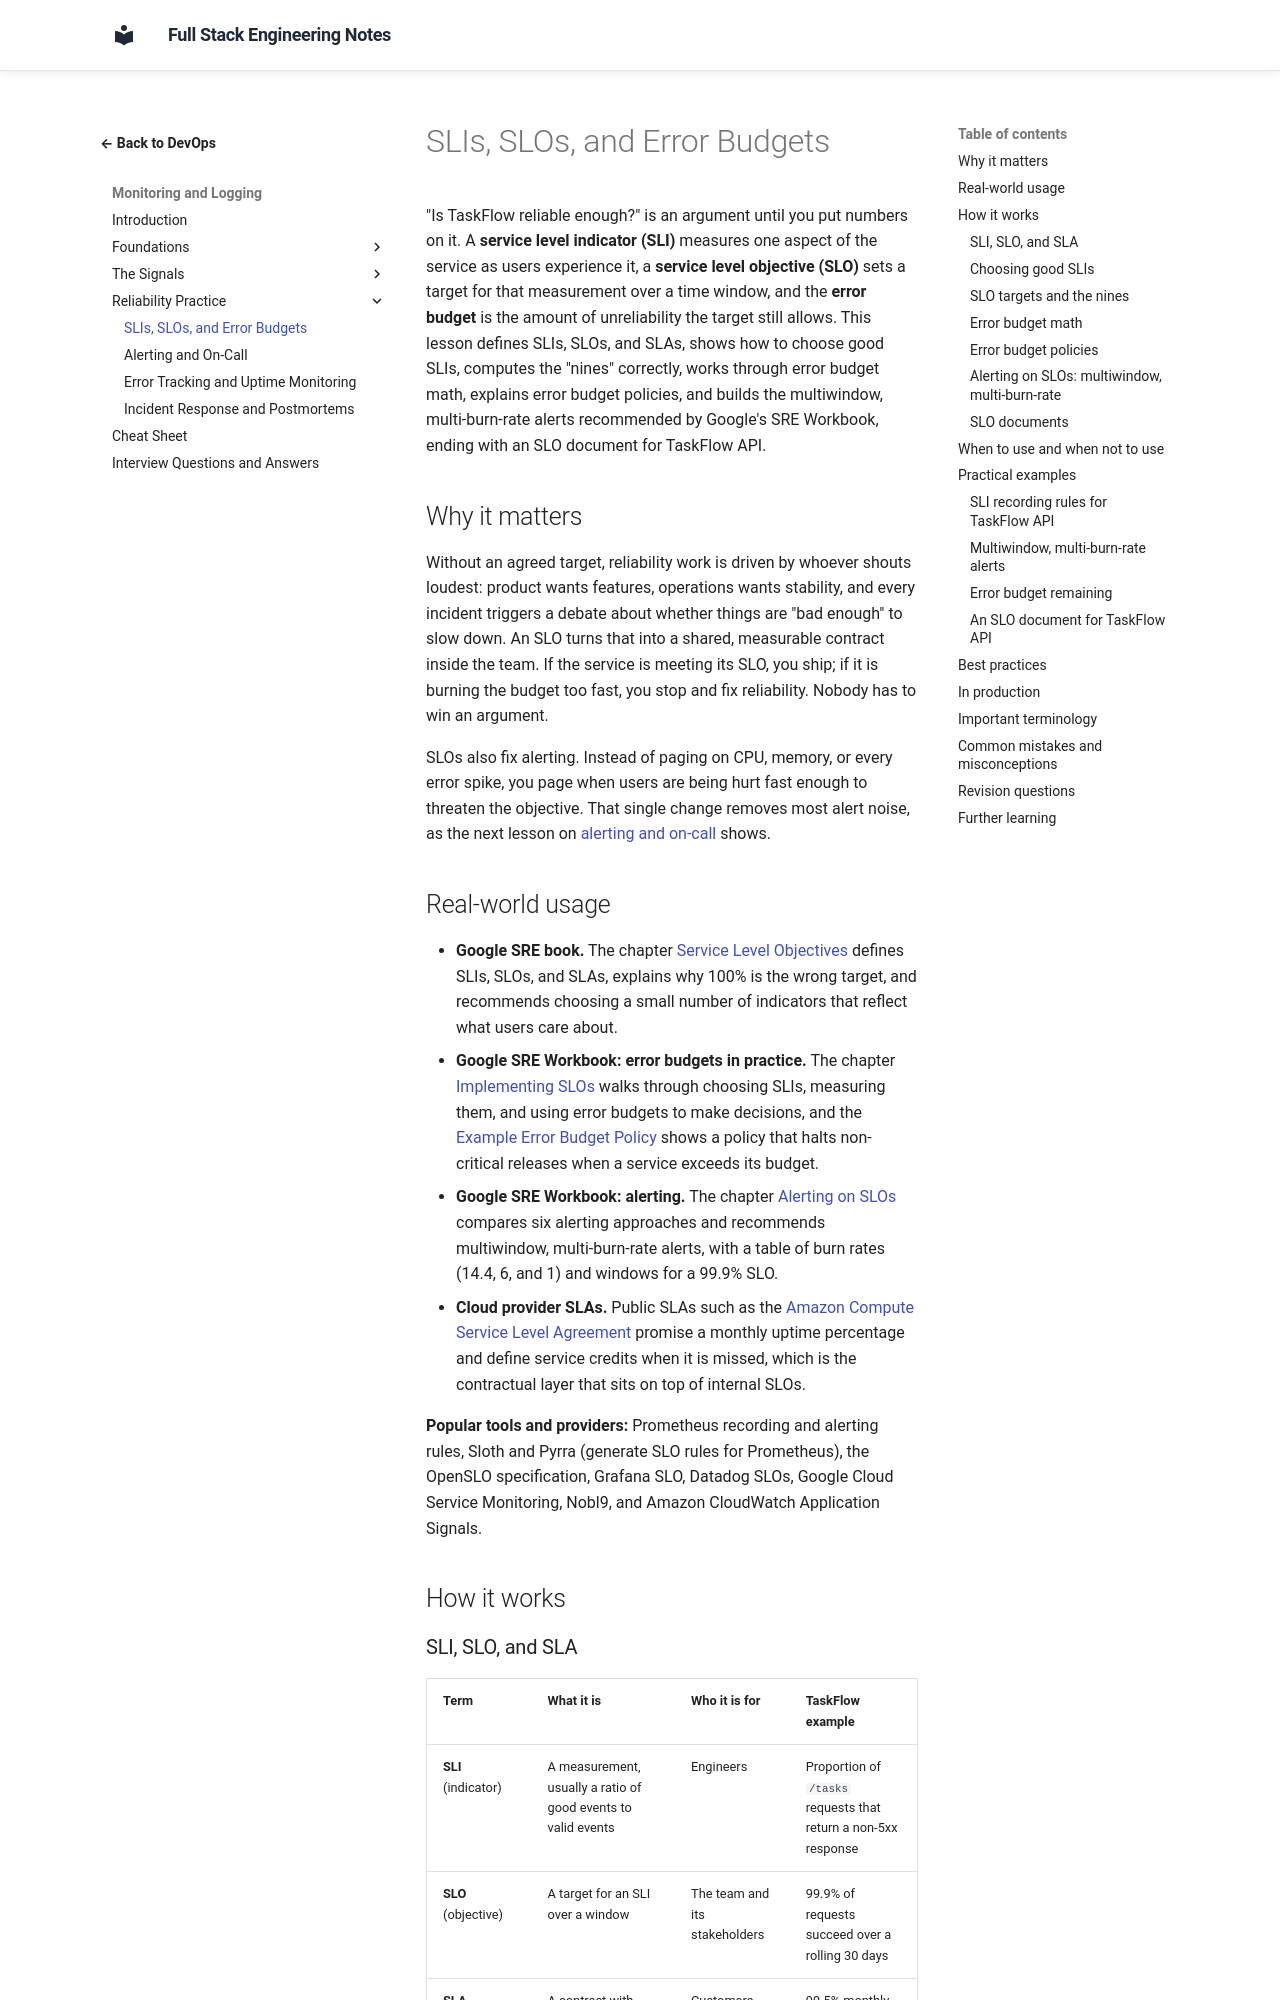

repository: murthy-satti/fullstack-notes · page: 08-devops-and-deployment/monitoring-and-logging/slis-slos-and-error-budgets/index.html · generator: mkdocs

# SLIs, SLOs, and Error Budgets

"Is TaskFlow reliable enough?" is an argument until you put numbers on it.
A **service level indicator (SLI)** measures one aspect of the service as
users experience it, a **service level objective (SLO)** sets a target for
that measurement over a time window, and the **error budget** is the amount
of unreliability the target still allows. This lesson defines SLIs, SLOs,
and SLAs, shows how to choose good SLIs, computes the "nines" correctly,
works through error budget math, explains error budget policies, and builds
the multiwindow, multi-burn-rate alerts recommended by Google's SRE
Workbook, ending with an SLO document for TaskFlow API.

## Why it matters

Without an agreed target, reliability work is driven by whoever shouts
loudest: product wants features, operations wants stability, and every
incident triggers a debate about whether things are "bad enough" to slow
down. An SLO turns that into a shared, measurable contract inside the team.
If the service is meeting its SLO, you ship; if it is burning the budget
too fast, you stop and fix reliability. Nobody has to win an argument.

SLOs also fix alerting. Instead of paging on CPU, memory, or every error
spike, you page when users are being hurt fast enough to threaten the
objective. That single change removes most alert noise, as the next lesson
on [alerting and on-call](alerting-and-on-call.md) shows.

## Real-world usage

- **Google SRE book.** The chapter
  [Service Level Objectives](https://sre.google/sre-book/service-level-objectives/)
  defines SLIs, SLOs, and SLAs, explains why 100% is the wrong target, and
  recommends choosing a small number of indicators that reflect what users
  care about.
- **Google SRE Workbook: error budgets in practice.** The chapter
  [Implementing SLOs](https://sre.google/workbook/implementing-slos/)
  walks through choosing SLIs, measuring them, and using error budgets to
  make decisions, and the
  [Example Error Budget Policy](https://sre.google/workbook/error-budget-policy/)
  shows a policy that halts non-critical releases when a service exceeds
  its budget.
- **Google SRE Workbook: alerting.** The chapter
  [Alerting on SLOs](https://sre.google/workbook/alerting-on-slos/)
  compares six alerting approaches and recommends multiwindow,
  multi-burn-rate alerts, with a table of burn rates (14.4, 6, and 1) and
  windows for a 99.9% SLO.
- **Cloud provider SLAs.** Public SLAs such as the
  [Amazon Compute Service Level Agreement](https://aws.amazon.com/compute/sla/)
  promise a monthly uptime percentage and define service credits when it is
  missed, which is the contractual layer that sits on top of internal SLOs.

**Popular tools and providers:** Prometheus recording and alerting rules,
Sloth and Pyrra (generate SLO rules for Prometheus), the OpenSLO
specification, Grafana SLO, Datadog SLOs, Google Cloud Service Monitoring,
Nobl9, and Amazon CloudWatch Application Signals.

## How it works
